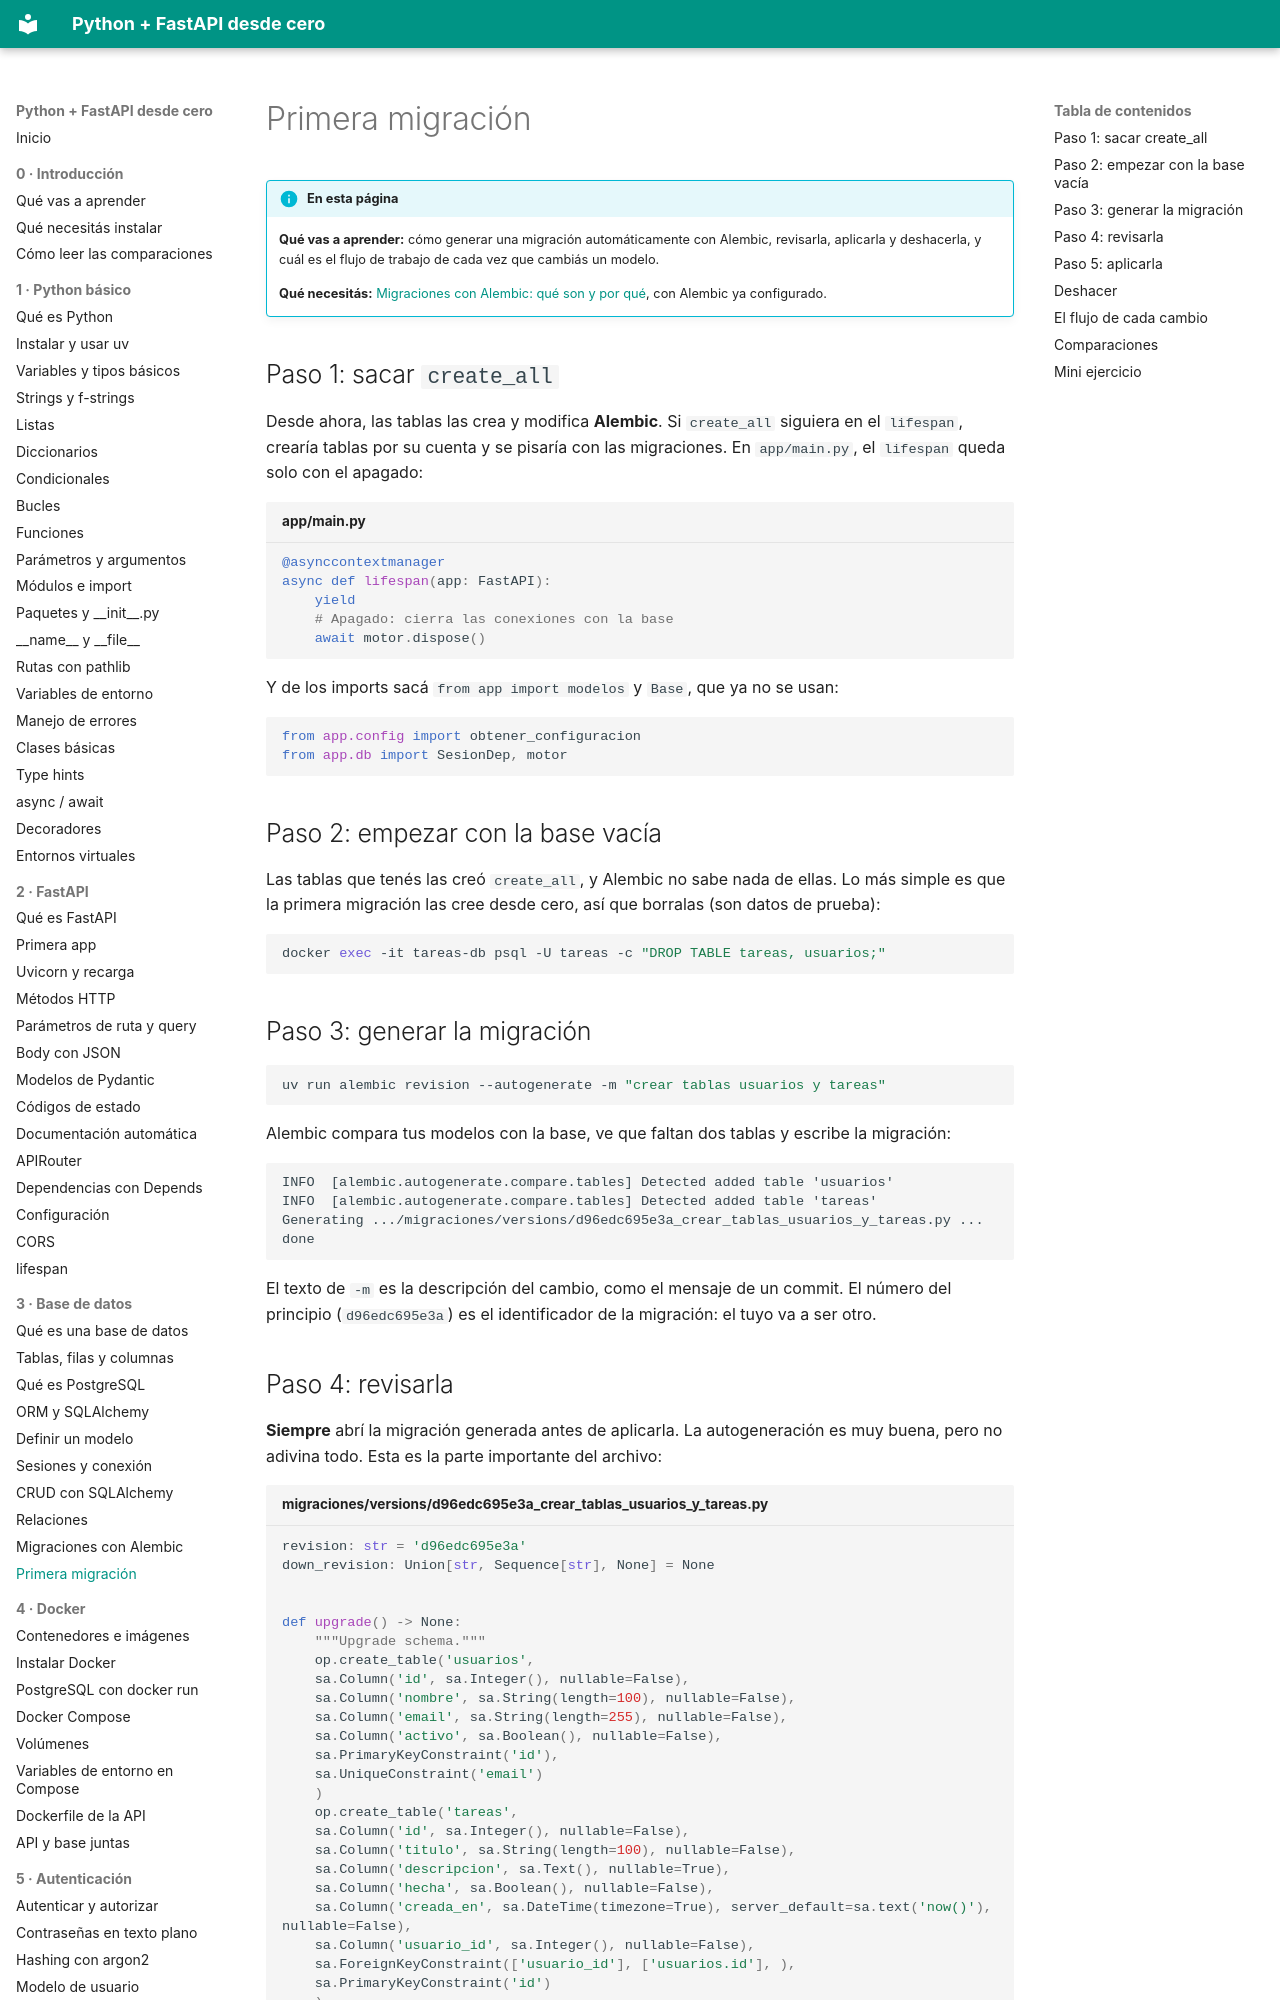

repository: villalb4/python-MkDocs · page: base-de-datos/10-primera-migracion/index.html · generator: mkdocs

# Primera migración

!!! info "En esta página"

    **Qué vas a aprender:** cómo generar una migración automáticamente con Alembic, revisarla, aplicarla y deshacerla, y cuál es el flujo de trabajo de cada vez que cambiás un modelo.

    **Qué necesitás:** [Migraciones con Alembic: qué son y por qué](09-migraciones-que-son.md), con Alembic ya configurado.

## Paso 1: sacar `create_all`

Desde ahora, las tablas las crea y modifica **Alembic**. Si `create_all` siguiera en el `lifespan`, crearía tablas por su cuenta y se pisaría con las migraciones. En `app/main.py`, el `lifespan` queda solo con el apagado:

```python title="app/main.py"
@asynccontextmanager
async def lifespan(app: FastAPI):
    yield
    # Apagado: cierra las conexiones con la base
    await motor.dispose()
```

Y de los imports sacá `from app import modelos` y `Base`, que ya no se usan:

```python
from app.config import obtener_configuracion
from app.db import SesionDep, motor
```

## Paso 2: empezar con la base vacía

Las tablas que tenés las creó `create_all`, y Alembic no sabe nada de ellas. Lo más simple es que la primera migración las cree desde cero, así que borralas (son datos de prueba):

```bash
docker exec -it tareas-db psql -U tareas -c "DROP TABLE tareas, usuarios;"
```

## Paso 3: generar la migración

```bash
uv run alembic revision --autogenerate -m "crear tablas usuarios y tareas"
```

Alembic compara tus modelos con la base, ve que faltan dos tablas y escribe la migración:

```text
INFO  [alembic.autogenerate.compare.tables] Detected added table 'usuarios'
INFO  [alembic.autogenerate.compare.tables] Detected added table 'tareas'
Generating .../migraciones/versions/d96edc695e3a_crear_tablas_usuarios_y_tareas.py ...  done
```

El texto de `-m` es la descripción del cambio, como el mensaje de un commit. El número del principio (`d96edc695e3a`) es el identificador de la migración: el tuyo va a ser otro.
